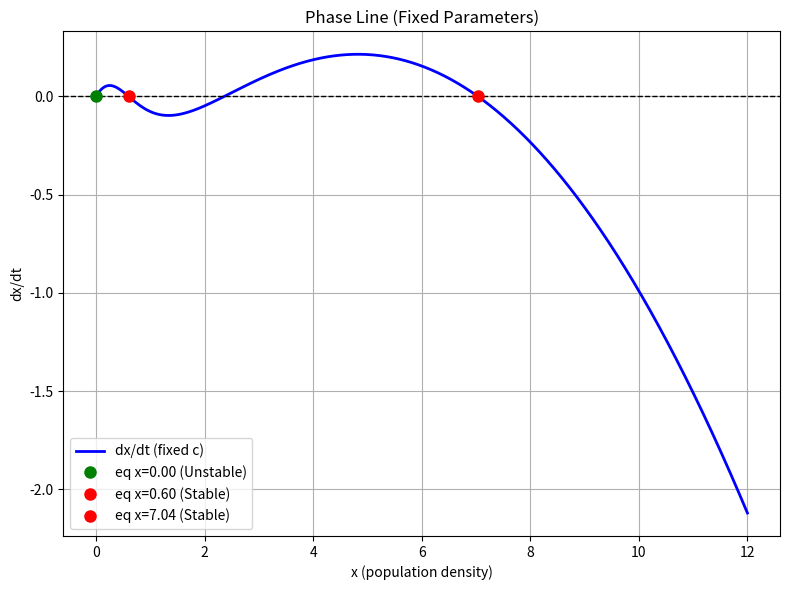
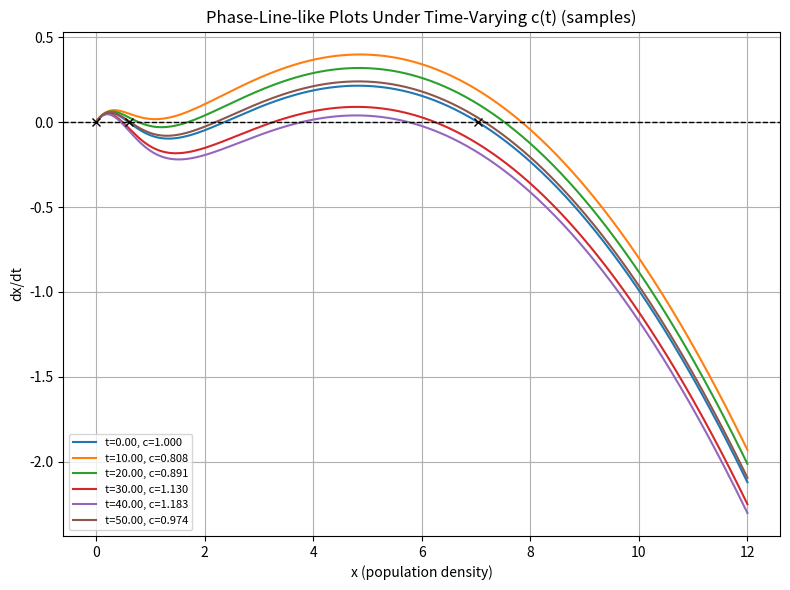
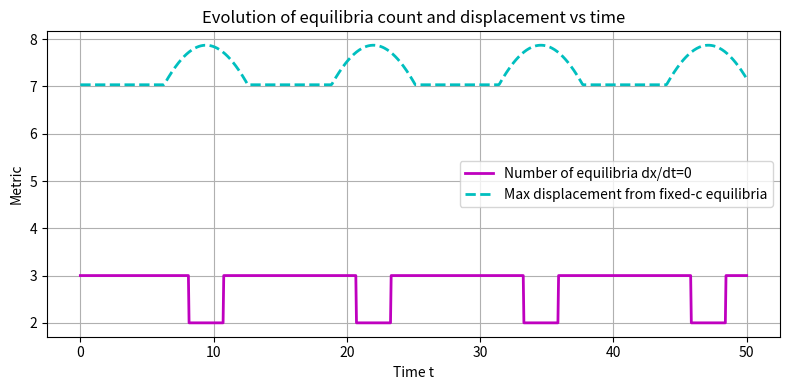

Here is the Python script that generated these plots, in order:
import numpy as np
import matplotlib.pyplot as plt
from scipy.optimize import fsolve

# Define the population model equation
def population_model(t, x, r, K, c):
    growth_term = r * x * (1 - x / K)
    predation_term = c * x ** 2 / (1 + x ** 2)
    return growth_term - predation_term

# Find equilibrium points
def find_equilibria(r, K, c):
    def equation(x):
        return r * x * (1 - x / K) - c * x ** 2 / (1 + x ** 2)

    guesses = [0, 0.1 * K, 0.5 * K, 0.9 * K, 1.2 * K]
    equilibria = []
    for guess in guesses:
        sol = fsolve(equation, guess, full_output=True)
        if sol[2] == 1:
            eq = float(sol[0][0])
            if not any(np.isclose(eq, existing_eq, rtol=1e-3) for existing_eq in equilibria):
                equilibria.append(eq)
    return sorted(equilibria)

# Stability analysis
def stability_analysis(x_eq, r, K, c):
    def derivative(x):
        growth_derivative = r * (1 - 2 * x / K)
        predation_derivative = c * (2 * x / (1 + x ** 2) - 2 * x ** 3 / (1 + x ** 2) ** 2)
        return growth_derivative - predation_derivative

    stability = {}
    for eq in x_eq:
        deriv = derivative(eq)
        if deriv < 0:
            stability[eq] = "Stable"
        elif deriv > 0:
            stability[eq] = "Unstable"
        else:
            stability[eq] = "Requires further analysis"
    return stability

# Time-varying coupling (example: sinusoidal variation)
def time_varying_c(t, c0, delta_c, omega):
    return c0 + delta_c * np.sin(omega * t)

def main():
    # Base parameters
    r = 0.47
    K = 10.0
    c0 = 1.0
    delta_c = 0.2
    omega = 0.5  # frequency for time-varying term

    # Compute equilibria for base case
    equilibria = find_equilibria(r, K, c0)
    stability = stability_analysis(equilibria, r, K, c0)

    print("Equilibrium points and stability (fixed parameters):")
    for eq in equilibria:
        print(f"x = {eq:.4f}: {stability[eq]}")

    # Time range for phase-line related plots
    t_span = [0, 50]
    t_eval = np.linspace(t_span[0], t_span[1], 1000)

    # 1) Phase line with fixed parameters (baseline for reference)
    plt.figure(figsize=(8, 6))
    x_values = np.linspace(0, max([0.1 * K] + equilibria + [K * 1.2]), 1000)
    dx_dt_fixed = [population_model(0, x, r, K, c0) for x in x_values]

    plt.plot(x_values, dx_dt_fixed, 'b-', linewidth=2, label='dx/dt (fixed c)')
    plt.axhline(y=0, color='k', linestyle='--', linewidth=1)

    for eq in equilibria:
        plt.plot(eq, 0, 'ro' if stability[eq] == "Stable" else 'go', markersize=8,
                 label=f"eq x={eq:.2f} ({stability[eq]})")

    plt.xlabel('x (population density)')
    plt.ylabel('dx/dt')
    plt.title('Phase Line (Fixed Parameters)')
    plt.legend(loc='best')
    plt.grid(True)
    plt.tight_layout()
    plt.show()

    # 2) Phase line evolution with time-varying c(t)
    # For visualization we sample several time points across [0, 50]
    plt.figure(figsize=(8, 6))
    x_values_tv = np.linspace(0, max([0.1 * K] + equilibria + [K * 1.2]), 1000)
    t_samples = np.linspace(t_span[0], t_span[1], 6)  # 6 samples to illustrate variation

    for t_sample in t_samples:
        c_t = time_varying_c(t_sample, c0, delta_c, omega)
        dxdt_vals = [population_model(0, x, r, K, c_t) for x in x_values_tv]
        plt.plot(x_values_tv, dxdt_vals, label=f't={t_sample:.2f}, c={c_t:.3f}')

    plt.axhline(y=0, color='k', linestyle='--', linewidth=1)
    for eq in equilibria:
        plt.plot(eq, population_model(0, eq, r, K, c0), 'kx')
    plt.xlabel('x (population density)')
    plt.ylabel('dx/dt')
    plt.title('Phase-Line-like Plots Under Time-Varying c(t) (samples)')
    plt.legend(loc='best', fontsize=8)
    plt.grid(True)
    plt.tight_layout()
    plt.show()

    # 3) Quantitative metrics over time: number of equilibria and max displacement
    plt.figure(figsize=(8, 4))
    # Track equilibria count over time
    counts = []
    max_disp = []
    for t in t_eval:
        c_t = time_varying_c(t, c0, delta_c, omega)
        eqs = find_equilibria(r, K, c_t)
        counts.append(len(eqs))
        # displacement: max difference between current eqs and something reference (这里简单定义为与固定c0的等效点的差值的最大)
        # 这里为了简单演示，我们取固定参数下的最大等效点作为参照
        max_disp.append(max([abs(eq - e) for eq in eqs for e in equilibria] + [0]))

    plt.plot(t_eval, counts, 'm-', lw=2, label='Number of equilibria dx/dt=0')
    plt.plot(t_eval, max_disp, 'c--', lw=2, label='Max displacement from fixed-c equilibria')
    plt.xlabel('Time t')
    plt.ylabel('Metric')
    plt.title('Evolution of equilibria count and displacement vs time')
    plt.legend(loc='best')
    plt.grid(True)
    plt.tight_layout()
    plt.show()

if __name__ == "__main__":
    main()